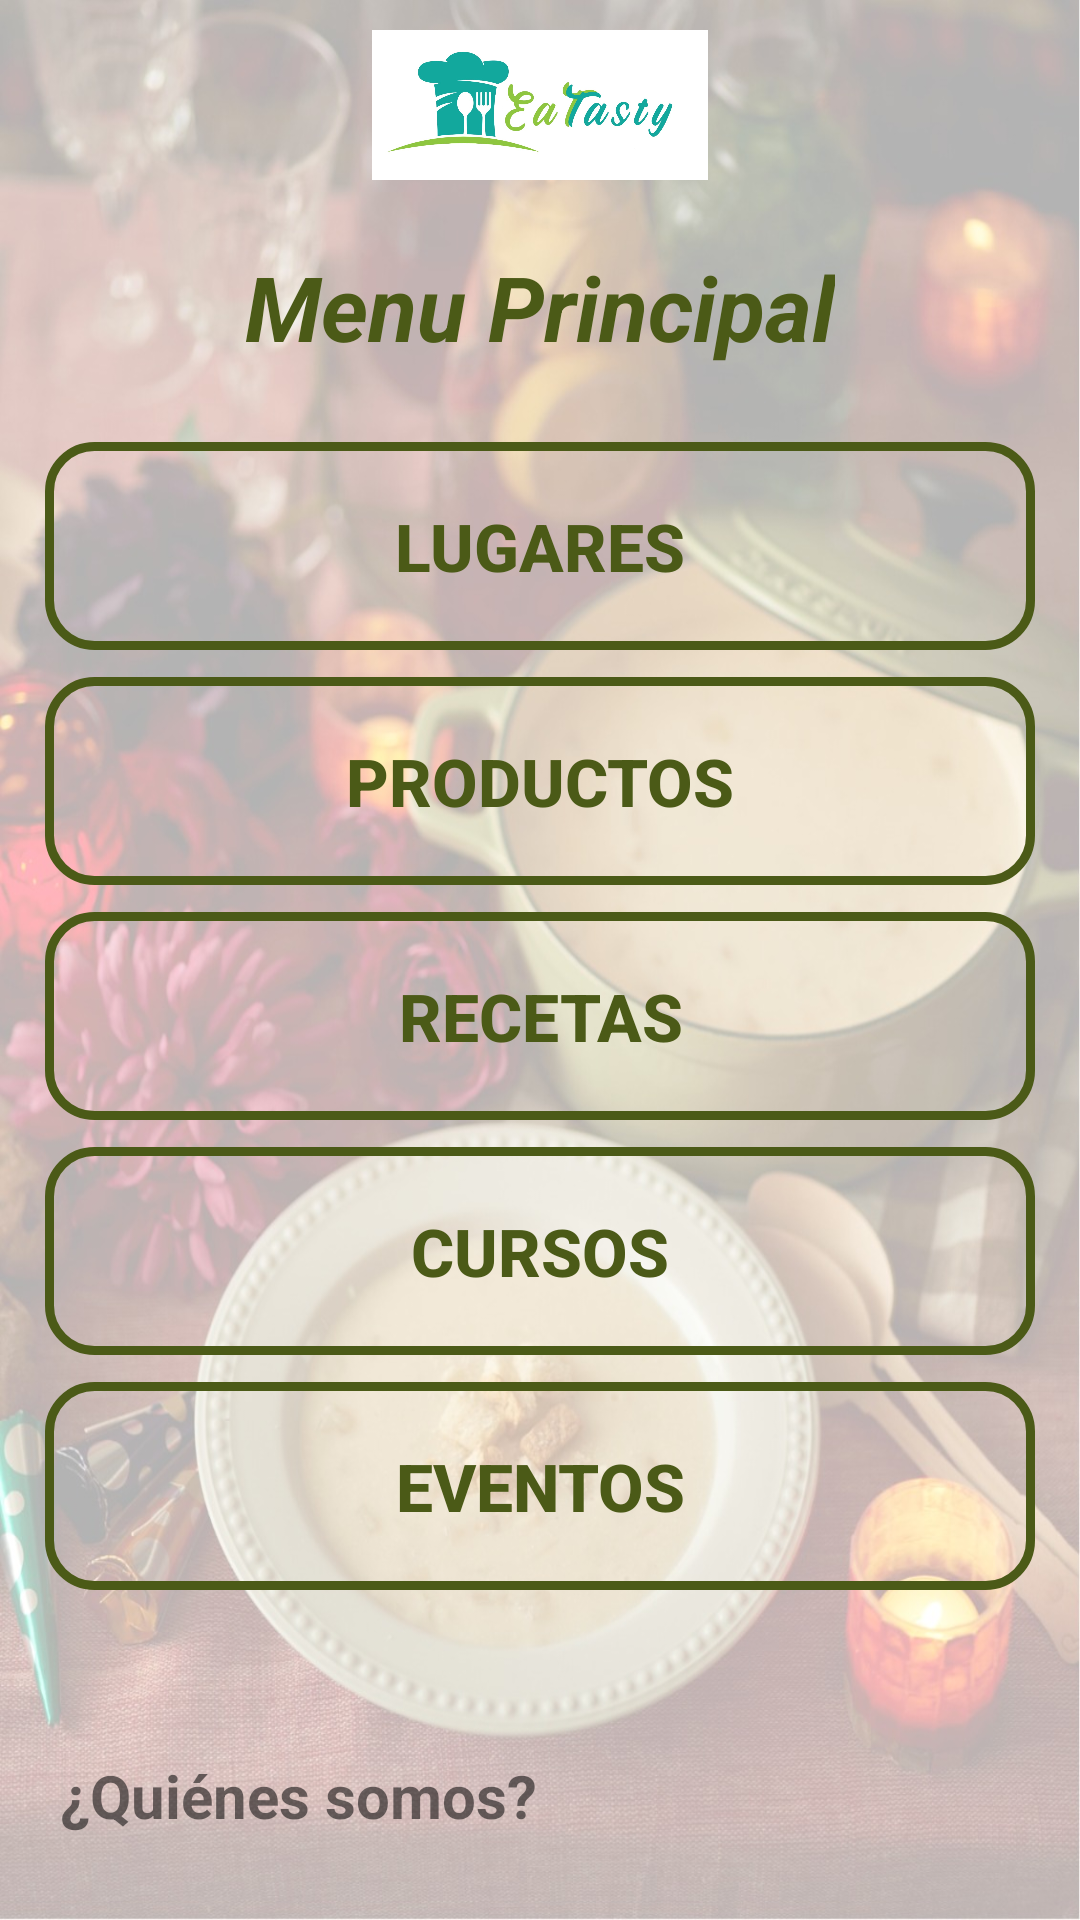

This screen was rendered from an Android layout file. Write that file and the resources it references.
<!-- AndroidManifest.xml: application theme AppTheme -->
<!-- res/layout/activity_menu_principal.xml -->
<?xml version="1.0" encoding="utf-8"?>
<RelativeLayout
    xmlns:android="http://schemas.android.com/apk/res/android"
    xmlns:app="http://schemas.android.com/apk/res-auto"
    xmlns:tools="http://schemas.android.com/tools"
    android:layout_width="match_parent"
    android:layout_height="match_parent"
    android:background="@drawable/menuprincipal"
    tools:context=".MenuPrincipal">

    <ImageView
        android:id="@+id/register_applogo"
        android:layout_width="150dp"
        android:layout_height="50dp"
        android:layout_centerHorizontal="true"
        android:layout_marginTop="10dp"
        android:src="@drawable/applogo"
        android:contentDescription="@string/todo" />

    <TextView
        android:id="@+id/titMenuPrincipal"
        android:layout_width="wrap_content"
        android:layout_height="wrap_content"
        android:layout_below="@+id/register_applogo"
        android:layout_centerHorizontal="true"
        android:layout_marginLeft="15dp"
        android:layout_marginTop="2dp"
        android:layout_marginRight="15dp"
        android:padding="20dp"
        android:text="@string/tituloMenuPrincipal"
        android:textColor="@color/colorPrimaryDark"
        android:textColorHint="@color/colorPrimaryDark"
        android:textSize="30sp"
        android:textStyle="bold|italic"
        app:layout_constraintEnd_toEndOf="parent"
        app:layout_constraintStart_toStartOf="parent"
        app:layout_constraintTop_toTopOf="parent" />

    <Button
        android:id="@+id/botonLugares"
        android:layout_width="match_parent"
        android:layout_height="wrap_content"
        android:layout_below="@+id/titMenuPrincipal"
        android:layout_marginLeft="15dp"
        android:layout_marginTop="5dp"
        android:layout_marginRight="15dp"
        android:background="@drawable/inputs"
        android:padding="20dp"
        android:text="@string/botonLugares"
        android:textColor="@color/colorPrimaryDark"
        android:textColorHint="@color/colorPrimaryDark"
        android:textSize="22sp"
        android:textStyle="bold" />

    <Button
        android:id="@+id/botonProductos"
        android:layout_width="match_parent"
        android:layout_height="wrap_content"
        android:layout_below="@+id/botonLugares"
        android:layout_marginLeft="15dp"
        android:layout_marginTop="9dp"
        android:layout_marginRight="15dp"
        android:background="@drawable/inputs"
        android:text="@string/botonProductos"
        android:padding="20dp"
        android:textColor="@color/colorPrimaryDark"
        android:textColorHint="@color/colorPrimaryDark"
        android:textSize="22sp"
        android:textStyle="bold"
        />

    <Button
        android:id="@+id/botonRecetas"
        android:layout_width="match_parent"
        android:layout_height="wrap_content"
        android:layout_below="@+id/botonProductos"
        android:background="@drawable/inputs"
        android:padding="20dp"
        android:layout_marginLeft="15dp"
        android:layout_marginRight="15dp"
        android:layout_marginTop="9dp"
        android:text="@string/botonRecetas"
        android:textColor="@color/colorPrimaryDark"
        android:textColorHint="@color/colorPrimaryDark"
        android:textSize="22sp"
        android:textStyle="bold"
        />

    <Button
        android:id="@+id/botonCursos"
        android:layout_width="match_parent"
        android:layout_height="wrap_content"
        android:layout_below="@+id/botonRecetas"
        android:background="@drawable/inputs"
        android:padding="20dp"
        android:layout_marginLeft="15dp"
        android:layout_marginRight="15dp"
        android:layout_marginTop="9dp"
        android:text="@string/botonCursos"
        android:textColor="@color/colorPrimaryDark"
        android:textColorHint="@color/colorPrimaryDark"
        android:textSize="22sp"
        android:textStyle="bold"
        />

    <Button
        android:id="@+id/botonEventos"
        android:layout_width="match_parent"
        android:layout_height="wrap_content"
        android:layout_below="@+id/botonCursos"
        android:background="@drawable/inputs"
        android:padding="20dp"
        android:layout_marginLeft="15dp"
        android:layout_marginRight="15dp"
        android:layout_marginTop="9dp"
        android:text="@string/botonEventos"
        android:textColor="@color/colorPrimaryDark"
        android:textColorHint="@color/colorPrimaryDark"
        android:textSize="22sp"
        android:textStyle="bold"
        />

    <TextView
        android:id="@+id/PopUpQuienesSomos"
        android:layout_marginTop="35dp"
        android:layout_below="@+id/botonEventos"
        android:layout_gravity="center"
        android:textStyle="bold"
        android:textSize="20sp"
        android:text="@string/quienessomos"
        android:layout_width="wrap_content"
        android:layout_height="wrap_content"
        android:padding="20dp"
        />



</RelativeLayout>
<!-- resources referenced by this layout -->
<resources>
  <color name="colorPrimaryDark">#4B5A17</color>
  <!-- drawable applogo: jpeg bitmap (drawable, 65023 bytes) -->
  <!-- drawable inputs (drawable) -->
  <?xml version="1.0" encoding="utf-8"?>
  <shape xmlns:android="http://schemas.android.com/apk/res/android">
  
      <stroke
          android:color="@color/colorPrimaryDark"
          android:width="3dp" >
      </stroke>
  
      <corners
          android:radius="15dp"
          >
      </corners>
  
  </shape>
  <!-- drawable menuprincipal: jpeg bitmap (drawable, 176121 bytes) -->
  <string name="botonCursos"> Cursos </string>
  <string name="botonEventos"> Eventos </string>
  <string name="botonLugares"> Lugares </string>
  <string name="botonProductos"> Productos </string>
  <string name="botonRecetas"> Recetas </string>
  <string name="quienessomos"> ¿Quiénes somos? </string>
  <string name="tituloMenuPrincipal"> Menu Principal </string>
  <string name="todo">TODO</string>
  <style name="AppTheme" parent="Theme.AppCompat.Light.NoActionBar">
          
          <item name="colorPrimary">@color/colorPrimary</item>
          <item name="colorPrimaryDark">@color/colorPrimaryDark</item>
          <item name="colorAccent">@color/colorAccent</item>
      </style>
  <color name="colorPrimary">#83924B</color>
  <color name="colorAccent">#2F3A05</color>
</resources>
